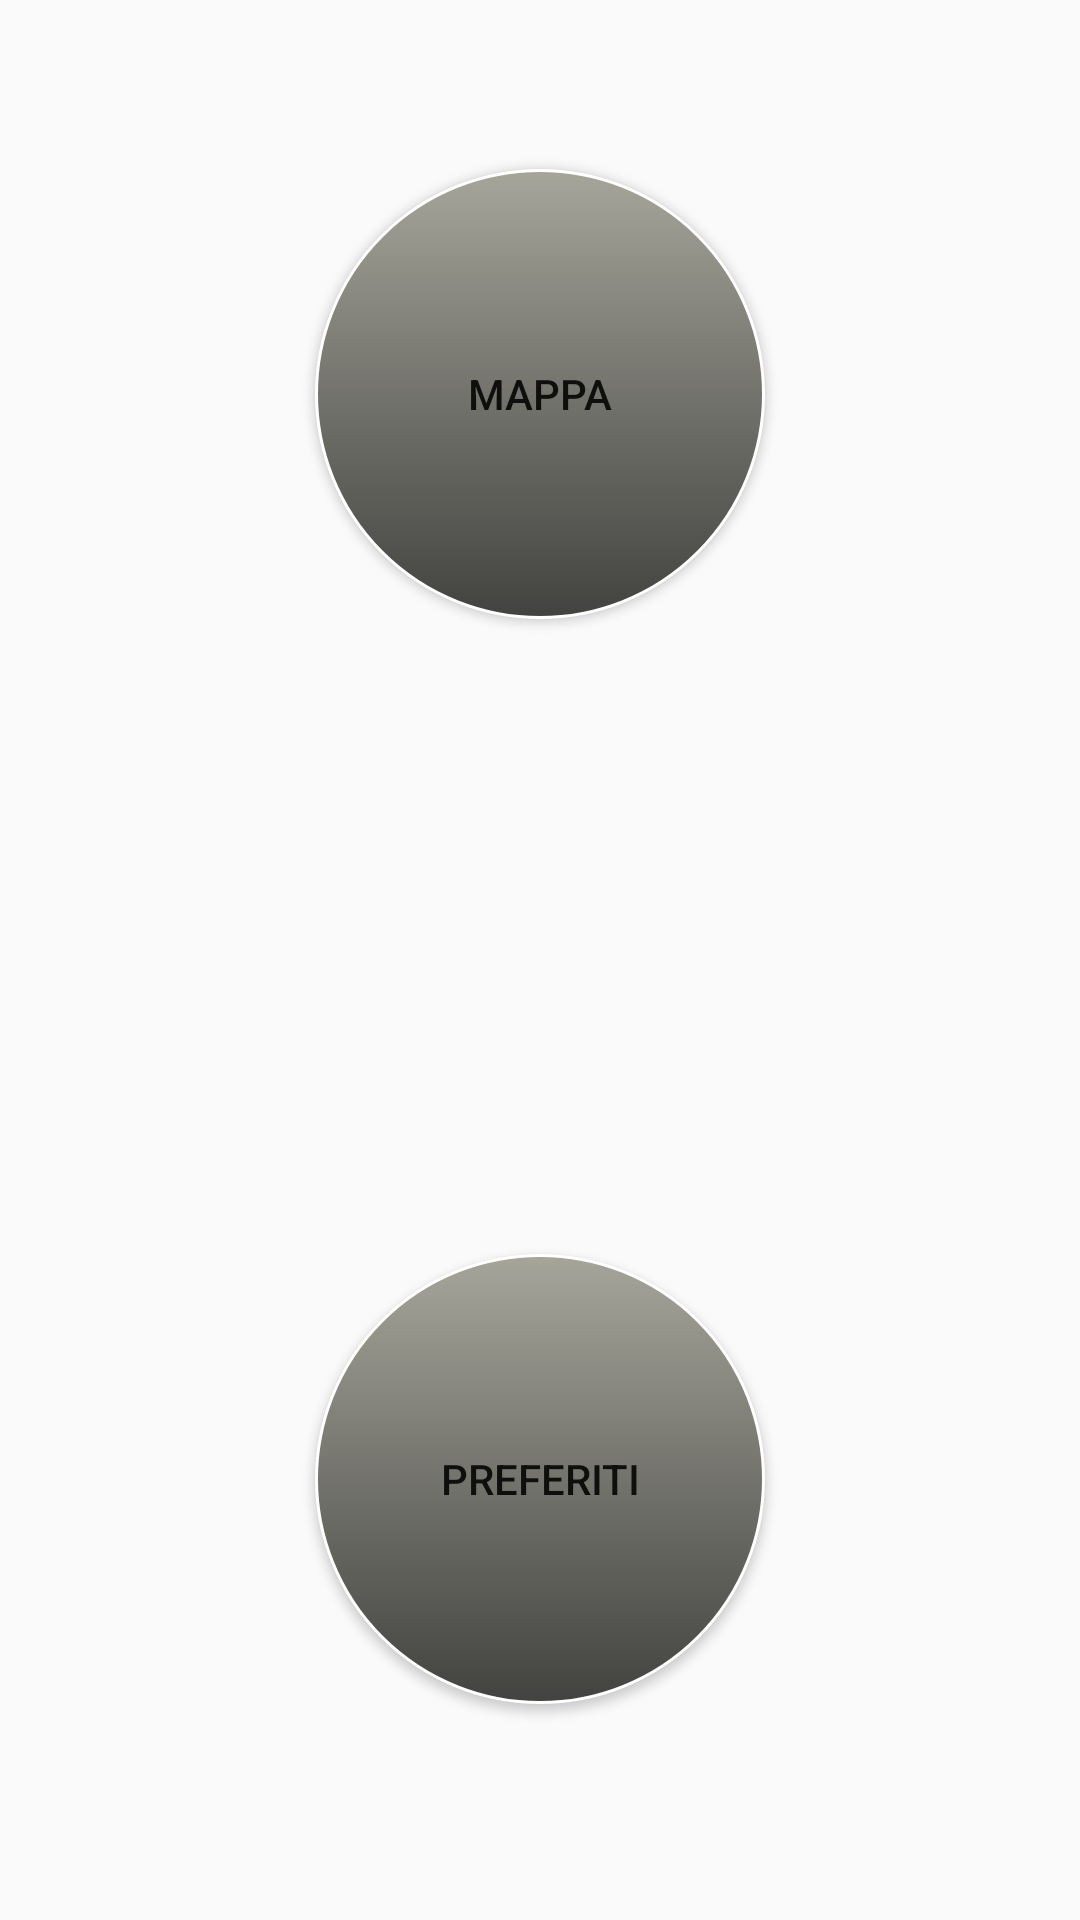

This screen was rendered from an Android layout file. Write that file and the resources it references.
<!-- AndroidManifest.xml: application theme AppTheme -->
<!-- res/layout/activity_home.xml -->
<?xml version="1.0" encoding="utf-8"?>
<android.support.constraint.ConstraintLayout xmlns:android="http://schemas.android.com/apk/res/android"
    xmlns:app="http://schemas.android.com/apk/res-auto"
    xmlns:tools="http://schemas.android.com/tools"
    android:layout_width="match_parent"
    android:layout_height="match_parent"
    tools:context="com.example.alessio.safeschool.Home">

    <Button
        android:id="@+id/mappa"
        android:layout_width="150dp"
        android:layout_height="150dp"
        android:layout_marginBottom="8dp"
        android:layout_marginEnd="8dp"
        android:layout_marginStart="8dp"
        android:layout_marginTop="8dp"
        android:layout_weight="1"
        android:background="@drawable/bt2"
        android:text="MAPPA"
        app:layout_constraintBottom_toTopOf="@+id/preferiti"
        app:layout_constraintEnd_toEndOf="parent"
        app:layout_constraintStart_toStartOf="parent"
        app:layout_constraintTop_toTopOf="parent"
        app:layout_constraintVertical_bias="0.192" />

    <Button
        android:id="@+id/preferiti"
        android:layout_width="150dp"
        android:layout_height="150dp"
        android:layout_alignParentBottom="true"
        android:layout_alignParentEnd="true"
        android:layout_marginBottom="72dp"
        android:layout_marginEnd="8dp"
        android:layout_marginStart="8dp"
        android:layout_weight="1"
        android:background="@drawable/bt2"
        android:text="PREFERITI"
        app:layout_constraintBottom_toBottomOf="parent"
        app:layout_constraintEnd_toEndOf="parent"
        app:layout_constraintStart_toStartOf="parent" />

</android.support.constraint.ConstraintLayout>
<!-- resources referenced by this layout -->
<resources>
  <!-- drawable bt2 (drawable) -->
  <?xml version="1.0" encoding="utf-8"?>
  <selector xmlns:android="http://schemas.android.com/apk/res/android">
      <item android:state_pressed="true" >
          <shape>
              <solid
                  android:color="#a5a59a" />
              <stroke
                  android:width="1dp"
                  android:color="#ffffff" />
              <corners
                  android:radius="50dp" />
              <padding
                  android:left="10dp"
                  android:top="10dp"
                  android:right="10dp"
                  android:bottom="10dp" />
          </shape>
      </item>
      <item>
          <shape>
              <gradient
                  android:startColor="#a5a59a"
                  android:endColor="#424240"
                  android:angle="270" />
              <stroke
                  android:width="1dp"
                  android:color="#ffffff" />
              <corners
                  android:radius="1000dp" />
              <padding
                  android:left="25dp"
                  android:top="25dp"
                  android:right="25dp"
                  android:bottom="25dp" />
          </shape>
      </item>
  </selector>
  <style name="AppTheme" parent="Theme.AppCompat.Light.DarkActionBar">
              
              <item name="colorPrimary">@color/colorPrimary</item>
              <item name="colorPrimaryDark">@color/colorPrimaryDark</item>
              <item name="colorAccent">@color/colorAccent</item>
          </style>
  <!-- not gathered from this repository: default colours our renderer supplied (Android Studio template values) -->
  <color name="colorPrimary">#FF6200EE</color>
  <color name="colorPrimaryDark">#FF3700B3</color>
  <color name="colorAccent">#FF03DAC5</color>
</resources>
